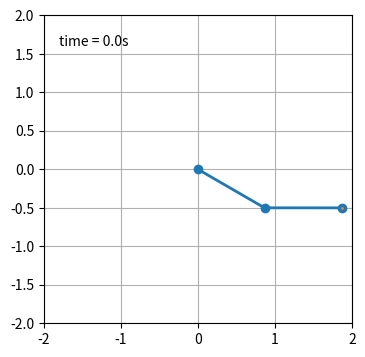

Write the Python code that produced this figure.
import numpy as np
from numpy import sin, cos, pi 
import matplotlib.pyplot as plt
from matplotlib.animation import FuncAnimation
from collections import deque
import matplotlib.animation as animation

# Constants 

g = 9.81

# Givens 

m1 = 1
m2 = 1

l1 = 1
l2 = 1

theta10 = pi/3
theta20 = pi/2

omega10 = 0
omega20 = 0

alpha1 = 0
alpha2 = 0


def a1(theta1,theta2,omega1,omega2):
    num = -g*(2*m1 + m2)*sin(theta1)-m2*g*sin(theta1 - 2*theta2) - 2*sin(theta1 - theta2)*m2*(omega2**2*l2+omega1**2*l1*cos(theta1 - theta2))
    den = l1*(2*m1 + m2-m2*cos(2*theta1 - 2*theta2))
    alpha1 = num/den
    return alpha1 

def a2(theta1,theta2,omega1,omega2):
    num = 2*sin(theta1-theta2)*((omega1**2*l1*(m1+m2))+g*(m1+m2)*cos(theta1)+omega2**2*l2*m2*cos(theta1-theta2))
    den = l2*(2*m1 + m2-m2*cos(2*theta1 - 2*theta2))
    alpha2 = num/den
    return alpha2 

test1 = a1(1,1,1,1)
test2 = a2(1,1,1,1)

t = 0
tf = 10
dt = 0.01


theta1 = theta10
theta2 = theta20

omega1 = omega10
omega2 = omega20

t_List = []
theta1_List = []
omega1_list = []
theta2_List = []
omega2_list = []

while t < tf:
     alpha1 = a1(theta1,theta2,omega1,omega2)
     alpha2 = a2(theta1,theta2,omega1,omega2)

     omega1 += alpha1*dt
     omega2 += alpha2*dt

     theta1 += omega1*dt
     theta2 += omega2*dt

     print("Theta1: ", theta1, "  -  Theta2: ", theta2)
     t += dt
     t_List.append(t)
     theta1_List.append(theta1) 
     omega1_list.append(omega1)
     theta2_List.append(theta2)
     omega2_list.append(omega2)


# Calculate the x and y locations

x1 = l1*sin(theta1_List)
y1 = -l1*cos(theta1_List)

x2 = l2*sin(theta2_List) + x1
y2 = -l2*cos(theta2_List) + y1

history_len = 500  # how many trajectory points to display

fig = plt.figure(figsize=(5, 4))
ax = fig.add_subplot(autoscale_on=False, xlim=(-(l1+l2), (l1+l2)), ylim=(-(l1+l2), (l1+l2)))
ax.set_aspect('equal')
ax.grid()

line, = ax.plot([], [], 'o-', lw=2)
trace, = ax.plot([], [], '.-', lw=1, ms=2)
time_template = 'time = %.1fs'
time_text = ax.text(0.05, 0.9, '', transform=ax.transAxes)
history_x, history_y = deque(maxlen=history_len), deque(maxlen=history_len)


def animate(i):
    thisx = [0, x1[i], x2[i]]
    thisy = [0, y1[i], y2[i]]

    if i == 0:
        history_x.clear()
        history_y.clear()

    history_x.appendleft(thisx[2])
    history_y.appendleft(thisy[2])

    line.set_data(thisx, thisy)
    trace.set_data(history_x, history_y)
    time_text.set_text(time_template % (i*dt))
    return line, trace, time_text


ani = animation.FuncAnimation(
    fig, animate, len(t_List), interval=dt*1000, blit=True)
plt.show()

# fig, value = matplotlib.pyplot.subplots()
# value.plot(t_List, theta1_List, t_List, theta2_List)
# #value.axvline(S)
# matplotlib.pyplot.show()

# fig, value = matplotlib.pyplot.subplots()
# value.plot(theta1_List, omega1_list,theta2_List, omega2_list,)
# matplotlib.pyplot.show()
